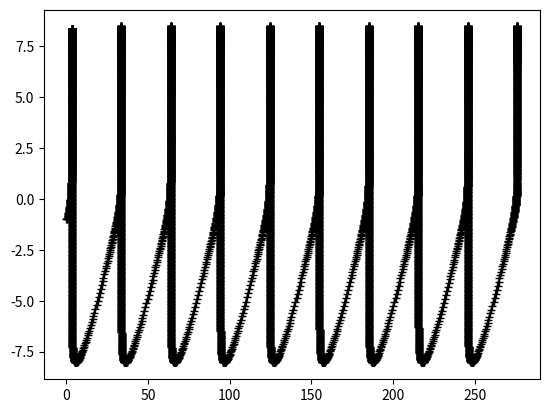

Write the Python code that produced this figure.
import numpy as np
import matplotlib.pyplot as plt


class NdParamMec:
    "Non dimensional Mechanical parameters"

    def __init__(self, a, eta, k):
        self.a=a
        self.eta=eta
        self.k=k

class ParamComp:
    "Computational parameters"

    def __init__(self, tol, nitrkmax, nitmax, hmin, hmax, safe):
        self.tol=tol # error tolerance
        self.nitrkmax=nitrkmax # maximum number of iteration in a rkf step
        self.nitmax=nitmax # maximum number of iterations
        self.hmin=hmin # minimum time step
        self.hmax=hmax # maximum time step (CFL for diffusion equation)
        self.safe=safe
    
#-------------------------------------#
# ND Mechanical parameter definition
#-------------------------------------#
pnd=NdParamMec(a=0.5,
               eta=1.0E-8,
               k=0.4)

#-------------------------------------------#
# Computational parameter definition
#-------------------------------------------#
pc=ParamComp(tol=1.0E-10,
             nitrkmax=30,
             nitmax=10000,
             hmin=1.0E-12,
             hmax=1.0E10,
             safe=0.8)

#-------------------------------------------#
# Initial conditions (ND variables)
#-------------------------------------------#
v=0.1       # initial normalized slip rate
th=1/v      # initial normalized state variable
t=0.0       # initial time
h=0.001     # initial time step

phi=np.log(v)
nu=np.log(th)

def frns(phi,nu,pnd):

    F=-pnd.k*(np.exp(phi)-1)+np.exp(phi)-np.exp(-nu)
    F=F/(pnd.a+pnd.eta*np.exp(phi))

    return F

def grns(phi,nu):

    F=np.exp(-nu)-np.exp(phi)

    return F

def rkf(phi,nu,h,pnd,pc):
    

    c21=1/4
    c31=3/32
    c32=9/32
    c41=1932/2197
    c42=-7200/2197
    c43=7296/2197
    c51=439/216
    c52=-8
    c53=3680/513
    c54=-845/4104
    c61=-8/27
    c62=2
    c63=-3544/2565
    c64=1859/4104
    c65=-11/40

    r1  =  1/360
    r3  = -128/4275
    r4  = -2197/75240
    r5  =  1/50
    r6  =  2/55

    c1  =  25/216
    c3  =  1408/2565
    c4  =  2197/4104
    c5  = -1/5
    c6 = 2/55

    passtep=0
    iterrk=0
    
    

    while passtep==0 and iterrk <= pc.nitrkmax:
        iterrk+=1


        # Compute values needed to compute truncation error estimate and
        # the 4th order RK estimate.
            
        
        k1 = h * frns(phi,nu,pnd)
        l1 = h * grns(phi,nu)


        dphi = c21*k1
        dnu = c21*l1
        
        k2 = h * frns(phi+dphi,nu+dnu,pnd)
        l2 = h * grns(phi+dphi,nu+dnu)


        dphi = c31*k1+c32*k2
        dnu = c31*l1+c32*l2
        
        k3 = h * frns(phi+dphi,nu+dnu,pnd)
        l3 = h * grns(phi+dphi,nu+dnu)


        dphi = c41*k1+c42*k2+c43*k3
        dnu = c41*l1+c42*l2+c43*l3
        
        k4 = h * frns(phi+dphi,nu+dnu,pnd)
        l4 = h * grns(phi+dphi,nu+dnu)



        dphi = c51*k1+c52*k2+c53*k3+c54*k4
        dnu = c51*l1+c52*l2+c53*l3+c54*l4

        k5 = h * frns(phi+dphi,nu+dnu,pnd)
        l5 = h * grns(phi+dphi,nu+dnu)


        dphi = c61*k1+c62*k2+c63*k3+c64*k4+c65*k5
        dnu = c61*l1+c62*l2+c63*l3+c64*l4+c65*l5
        
        k6 = h * frns(phi+dphi,nu+dnu,pnd)
        l6 = h * grns(phi+dphi,nu+dnu)


        
        # Error estimation
        err=r1*np.array([k1, l1])+r3*np.array([k3, l3])+r4*np.array([k4, l4])+r5*np.array([k5, l5])+r6*np.array([k6, l6])
        errmax=np.max(abs(err))

        if errmax <= pc.tol and errmax>=0:
            passtep=1
            
            phi=phi+c1 * k1 + c3 * k3 + c4 * k4 + c5 * k5 +c6 * k6
            nu=nu+c1 * l1 + c3 * l3 + c4 * l4 + c5 * l5 + c6*l6
            
            
            if errmax>0:
                h=np.min(np.array([pc.safe*h*((pc.tol/errmax)**0.25), pc.hmax]))


        if errmax>pc.tol:
            h=np.max(np.array([pc.safe*h*((pc.tol/errmax)**0.25), pc.hmin]))

   

    return phi,nu,h

#-------------------------------------------#
# Iterations
#-------------------------------------------#
T=np.array([t])
Phi=np.array([phi])
Nu=np.array([nu])
for iter in range(0,pc.nitmax,1):
    
    #--update phi, nu and h
    phi,nu,h = rkf(phi,nu,h,pnd,pc)
    
    #--update time
    t+=h

    #--store results
    T=np.append(T,[t])
    Phi=np.append(Phi,[phi])
    Nu=np.append(Nu,[nu])


#-------------------------------------------#
# Plot
#-------------------------------------------#
plt.plot(T,np.log10(np.exp(Phi)),'-+k')
plt.show()

#plt.plot(T,np.log10(np.exp(Nu)),'-+k')
#plt.show()

#plt.plot(T,pnd.a*Phi+Nu,'-+k')
#plt.show()

